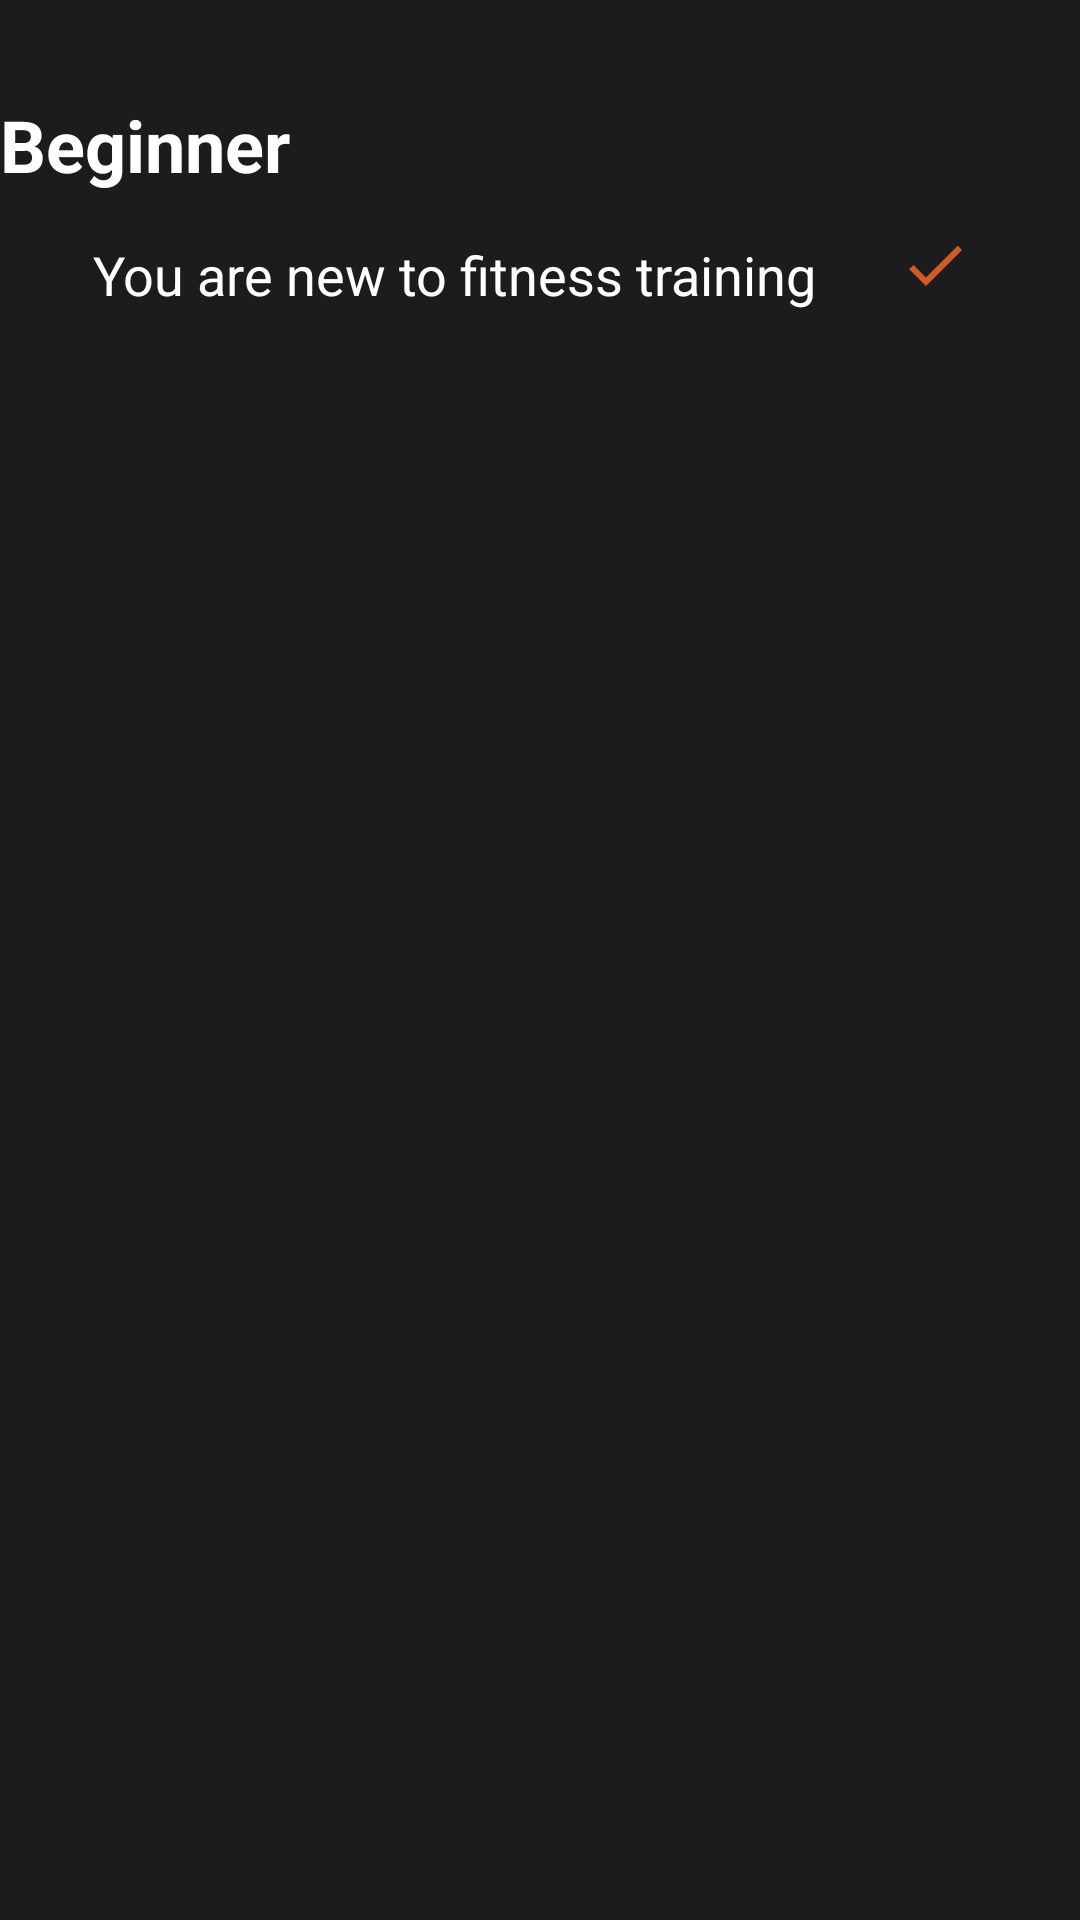

Here is an Android app screen rendered from its layout file. Give the layout XML and the strings, colors and styles it references.
<!-- AndroidManifest.xml: application theme Theme.FitLifePro -->
<!-- res/layout/layout_fitnesslevel.xml -->
<?xml version="1.0" encoding="utf-8"?>
<androidx.constraintlayout.widget.ConstraintLayout xmlns:android="http://schemas.android.com/apk/res/android"
    xmlns:app="http://schemas.android.com/apk/res-auto"
    xmlns:tools="http://schemas.android.com/tools"
    android:layout_width="match_parent"
    android:layout_height="match_parent"
    android:background="@drawable/background_black">

    <TextView
        android:id="@+id/txtViewLvl"
        android:layout_width="match_parent"
        android:layout_height="wrap_content"
        android:layout_marginTop="32dp"
        android:layout_marginBottom="32dp"
        android:layout_weight="1"
        android:fontFamily="sans-serif"
        android:text="@string/txtLvl"
        android:textColor="@color/white"
        android:textSize="24sp"
        android:textStyle="bold"
        app:layout_constraintBottom_toBottomOf="parent"
        app:layout_constraintStart_toStartOf="parent"
        app:layout_constraintTop_toTopOf="parent"
        app:layout_constraintVertical_bias="0.0" />

    <TextView
        android:id="@+id/textViewLvlDesc"
        android:layout_width="wrap_content"
        android:layout_height="wrap_content"
        android:layout_marginTop="10dp"
        android:layout_marginBottom="32dp"
        android:layout_weight="0.7"
        android:text="@string/txtLvlDesc"
        android:textColor="@color/white"
        android:textSize="18sp"
        app:layout_constraintBottom_toBottomOf="parent"
        app:layout_constraintEnd_toEndOf="parent"
        app:layout_constraintHorizontal_bias="0.26"
        app:layout_constraintStart_toStartOf="parent"
        app:layout_constraintTop_toBottomOf="@+id/txtViewLvl"
        app:layout_constraintVertical_bias="0.00999999" />

    <ImageView
        android:id="@+id/imageViewCheck"
        android:layout_width="wrap_content"
        android:layout_height="wrap_content"
        android:layout_marginTop="12dp"
        app:layout_constraintBottom_toBottomOf="parent"
        app:layout_constraintEnd_toEndOf="@+id/txtViewLvl"
        app:layout_constraintHorizontal_bias="0.43"
        app:layout_constraintStart_toEndOf="@+id/textViewLvlDesc"
        app:layout_constraintTop_toBottomOf="@+id/txtViewLvl"
        app:layout_constraintVertical_bias="0.0"
        app:srcCompat="@drawable/baseline_check_orange" />
</androidx.constraintlayout.widget.ConstraintLayout>
<!-- resources referenced by this layout -->
<resources>
  <color name="white">#FFFFFFFF</color>
  <!-- drawable background_black: jpg bitmap (drawable, 34022 bytes) -->
  <!-- drawable baseline_check_orange (drawable) -->
  <vector android:height="24dp" android:tint="#FFD05B28"
      android:viewportHeight="24" android:viewportWidth="24"
      android:width="24dp" xmlns:android="http://schemas.android.com/apk/res/android">
      <path android:fillColor="@android:color/white" android:pathData="M9,16.17L4.83,12l-1.42,1.41L9,19 21,7l-1.41,-1.41z"/>
  </vector>
  <string name="txtLvl">Beginner</string>
  <string name="txtLvlDesc">You are new to fitness training</string>
  <style name="Theme.FitLifePro" parent="Base.Theme.FitLifePro" />
  <style name="Base.Theme.FitLifePro" parent="Theme.Material3.DayNight.NoActionBar">
          
          <item name="colorPrimary">@color/orange</item>
          <item name="colorPrimaryVariant">@color/orange</item>
          <item name="colorOnPrimary">@color/white</item>
          
          <item name="colorSecondary">@color/orange</item>
          <item name="colorSecondaryVariant">@color/teal_700</item>
          <item name="colorOnSecondary">@color/black</item>
          
          <item name="android:statusBarColor">?attr/colorPrimaryVariant</item>
          
      </style>
  <color name="orange">#D05B28</color>
  <color name="teal_700">#FF018786</color>
  <color name="black">#FF000000</color>
</resources>
